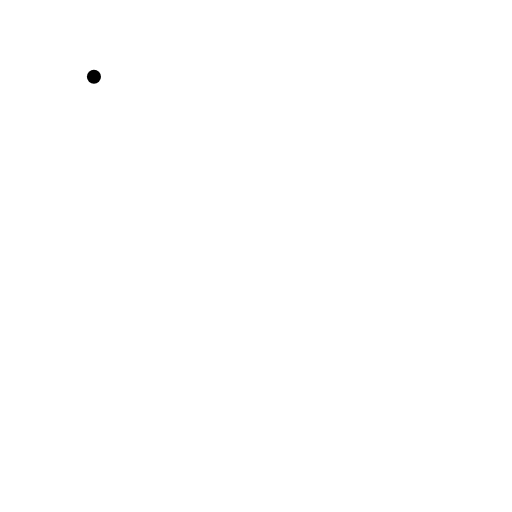
t = 0.00 s
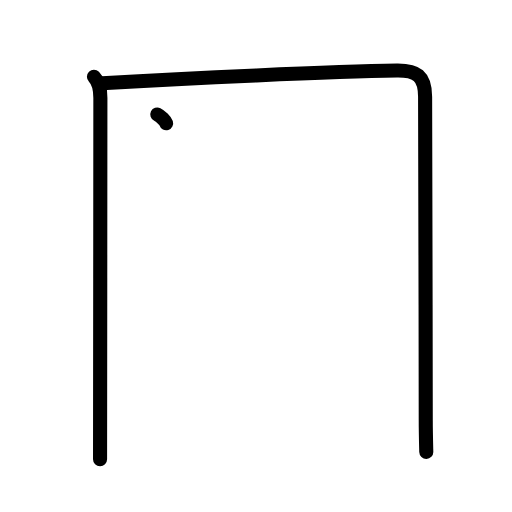
t = 2.25 s
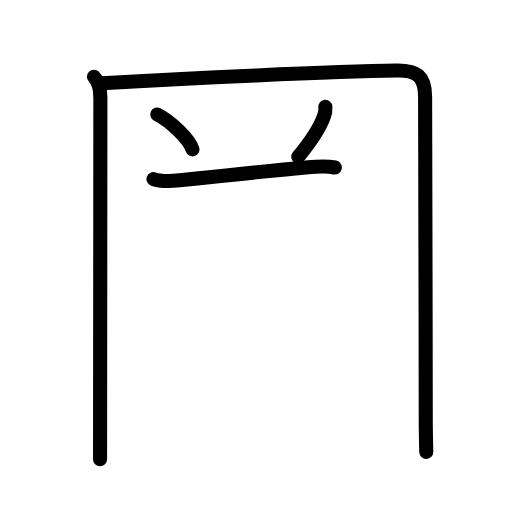
t = 4.75 s
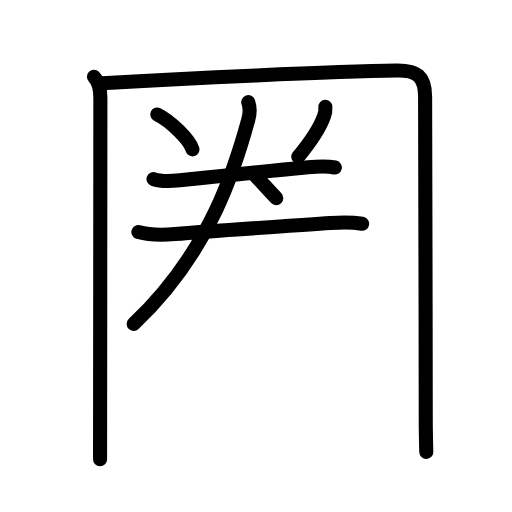
t = 7.13 s
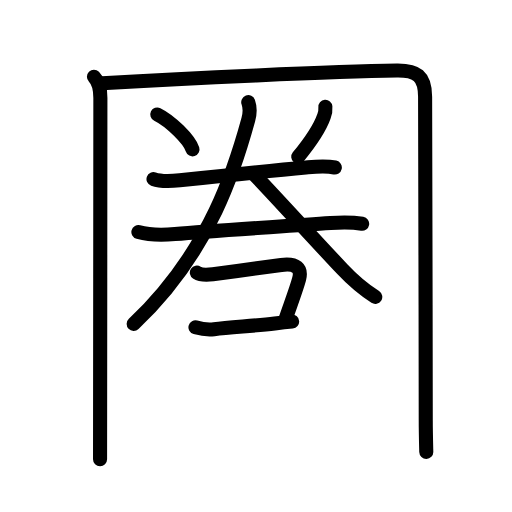
t = 9.58 s
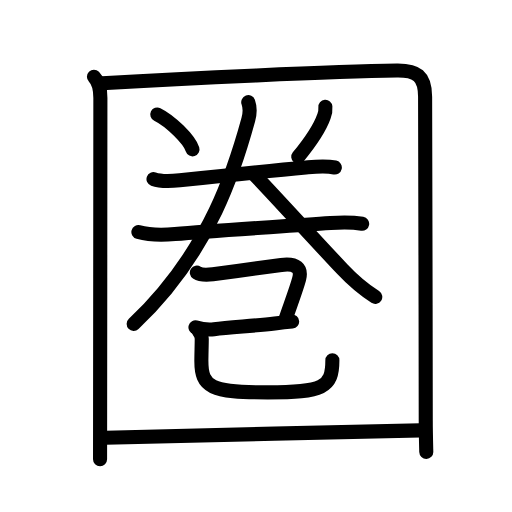
t = 12.00 s

The animated SVG that drew these frames (rendered in a browser with its animation timeline set to each time). Animation: 43 SMIL elements (animate=43); one cycle of 12.00 s.

<?xml version="1.0" encoding="UTF-8"?>
<!--
AniKanjiVG is licensed by CC-BY-SA Paul C. Sommerhoff (https://bitbucket.org/sommerhoff/anikanjivg).
AniKanjiVG uses KanjiVG which is licensed by CC-BY-SA Ulrich Apel (http://kanjivg.tagaini.net).
See also http://creativecommons.org/licenses/by-sa/3.0/
-->
<svg xmlns:kvg='http://kanjivg.tagaini.net' xmlns='http://www.w3.org/2000/svg' width='109' height='109' viewBox='0 0 109 109' style='fill:none;stroke:#000000;stroke-width:3;stroke-linecap:round;stroke-linejoin:round;' id="kvg:kanji_0570f"><g id="kvg:0570f" kvg:element="圏"><g id="kvg:0570f-g1" kvg:element="囗" kvg:part="1" kvg:radical="general"><path id="kvg:0570f-s1" kvg:type="㇑" d="M20,16.34c1.02,1.02,1.37,2.56,1.37,4.5c0,5.76-0.04,49.91-0.06,68.79c0,4.17-0.01,7.11-0.01,8.12"><animate attributeName="d" begin="0.0s" dur="0.3333333333333333s" from="M20,16.34C20,16.34,20,16.34,20,16.34" to="M20,16.34c1.02,1.02,1.37,2.56,1.37,4.5" />
<animate attributeName="d" begin="0.3333333333333333s" dur="0.3333333333333333s" from="M20,16.34c1.02,1.02,1.37,2.56,1.37,4.5c0,0,0,0,0,0,0" to="M20,16.34c1.02,1.02,1.37,2.56,1.37,4.5c0,5.76-0.04,49.91-0.06,68.79" />
<animate attributeName="d" begin="0.6666666666666666s" dur="0.3333333333333333s" from="M20,16.34c1.02,1.02,1.37,2.56,1.37,4.5c0,5.76-0.04,49.91-0.06,68.79c0,0,0,0,0,0,0" to="M20,16.34c1.02,1.02,1.37,2.56,1.37,4.5c0,5.76-0.04,49.91-0.06,68.79c0,4.17-0.01,7.11-0.01,8.12" />
</path>
<path id="kvg:0570f-s2" kvg:type="㇕a" d="M21.75,17.72c17.72-1.02,48.91-2.52,62.75-2.7c4.15-0.05,6,1.09,6,5.6c0,15.01,0.14,45.88,0.14,68.88c0,2.34,0.06,4.58,0.11,6.7"><animate attributeName="d" begin="1.0s" dur="0.25s" from="M21.75,17.72C21.75,17.72,21.75,17.72,21.75,17.72" to="M21.75,17.72c17.72-1.02,48.91-2.52,62.75-2.7" />
<animate attributeName="d" begin="1.25s" dur="0.25s" from="M21.75,17.72c17.72-1.02,48.91-2.52,62.75-2.7c0,0,0,0,0,0,0" to="M21.75,17.72c17.72-1.02,48.91-2.52,62.75-2.7c4.15-0.05,6,1.09,6,5.6" />
<animate attributeName="d" begin="1.5s" dur="0.25s" from="M21.75,17.72c17.72-1.02,48.91-2.52,62.75-2.7c4.15-0.05,6,1.09,6,5.6c0,0,0,0,0,0,0" to="M21.75,17.72c17.72-1.02,48.91-2.52,62.75-2.7c4.15-0.05,6,1.09,6,5.6c0,15.01,0.14,45.88,0.14,68.88" />
<animate attributeName="d" begin="1.75s" dur="0.25s" from="M21.75,17.72c17.72-1.02,48.91-2.52,62.75-2.7c4.15-0.05,6,1.09,6,5.6c0,15.01,0.14,45.88,0.14,68.88c0,0,0,0,0,0,0" to="M21.75,17.72c17.72-1.02,48.91-2.52,62.75-2.7c4.15-0.05,6,1.09,6,5.6c0,15.01,0.14,45.88,0.14,68.88c0,2.34,0.06,4.58,0.11,6.7" />
<animate attributeName="d" begin="0s" dur="1.0s" from="M-100,-100" to="M-100,-100" />
</path>
</g>
<g id="kvg:0570f-g2" kvg:element="巻" kvg:phon="巻"><g id="kvg:0570f-g3" kvg:element="𠂊𠂊𠂊𠂊𠂊𠂊𠂊𠂊𠔉𠔉𠂊𠂊𠂊𠂊𤇾𠂊𠔉" kvg:position="top"><path id="kvg:0570f-s3" kvg:type="㇔" d="M33.49,24.37c2.79,1.37,6.8,5.3,7.49,7.42"><animate attributeName="d" begin="2.0s" dur="1.0s" from="M33.49,24.37C33.49,24.37,33.49,24.37,33.49,24.37" to="M33.49,24.37c2.79,1.37,6.8,5.3,7.49,7.42" />
<animate attributeName="d" begin="0s" dur="2.0s" from="M-100,-100" to="M-100,-100" />
</path>
<path id="kvg:0570f-s4" kvg:type="㇒" d="M69.27,22.75c0.06,0.69-0.05,1.35-0.3,1.99c-0.75,2.16-2.74,5.3-5.47,8.64"><animate attributeName="d" begin="3.0s" dur="0.5s" from="M69.27,22.75C69.27,22.75,69.27,22.75,69.27,22.75" to="M69.27,22.75c0.06,0.69-0.05,1.35-0.3,1.99" />
<animate attributeName="d" begin="3.5s" dur="0.5s" from="M69.27,22.75c0.06,0.69-0.05,1.35-0.3,1.99c0,0,0,0,0,0,0" to="M69.27,22.75c0.06,0.69-0.05,1.35-0.3,1.99c-0.75,2.16-2.74,5.3-5.47,8.64" />
<animate attributeName="d" begin="0s" dur="3.0s" from="M-100,-100" to="M-100,-100" />
</path>
<g id="kvg:0570f-g4" kvg:element="二"><g id="kvg:0570f-g5" kvg:position="top"><path id="kvg:0570f-s5" kvg:type="㇐" d="M32.68,38.13c1.56,0.56,3.96,0.42,5.59,0.25c6.37-0.68,19.6-2.08,26.86-2.73c2.06-0.19,4.11-0.43,6.15,0.01"><animate attributeName="d" begin="4.0s" dur="0.3333333333333333s" from="M32.68,38.13C32.68,38.13,32.68,38.13,32.68,38.13" to="M32.68,38.13c1.56,0.56,3.96,0.42,5.59,0.25" />
<animate attributeName="d" begin="4.333333333333333s" dur="0.3333333333333333s" from="M32.68,38.13c1.56,0.56,3.96,0.42,5.59,0.25c0,0,0,0,0,0,0" to="M32.68,38.13c1.56,0.56,3.96,0.42,5.59,0.25c6.37-0.68,19.6-2.08,26.86-2.73" />
<animate attributeName="d" begin="4.666666666666667s" dur="0.3333333333333333s" from="M32.68,38.13c1.56,0.56,3.96,0.42,5.59,0.25c6.37-0.68,19.6-2.08,26.86-2.73c0,0,0,0,0,0,0" to="M32.68,38.13c1.56,0.56,3.96,0.42,5.59,0.25c6.37-0.68,19.6-2.08,26.86-2.73c2.06-0.19,4.11-0.43,6.15,0.01" />
<animate attributeName="d" begin="0s" dur="4.0s" from="M-100,-100" to="M-100,-100" />
</path>
</g>
<g id="kvg:0570f-g6" kvg:position="bottom"><path id="kvg:0570f-s6" kvg:type="㇐" d="M29.46,49.4c2.33,0.64,5.42,0.63,7.8,0.42c8.05-0.72,22.24-1.56,33.12-2.35c2.24-0.16,4.5-0.21,6.72,0.16"><animate attributeName="d" begin="5.0s" dur="0.3333333333333333s" from="M29.46,49.4C29.46,49.4,29.46,49.4,29.46,49.4" to="M29.46,49.4c2.33,0.64,5.42,0.63,7.8,0.42" />
<animate attributeName="d" begin="5.333333333333333s" dur="0.3333333333333333s" from="M29.46,49.4c2.33,0.64,5.42,0.63,7.8,0.42c0,0,0,0,0,0,0" to="M29.46,49.4c2.33,0.64,5.42,0.63,7.8,0.42c8.05-0.72,22.24-1.56,33.12-2.35" />
<animate attributeName="d" begin="5.666666666666667s" dur="0.3333333333333333s" from="M29.46,49.4c2.33,0.64,5.42,0.63,7.8,0.42c8.05-0.72,22.24-1.56,33.12-2.35c0,0,0,0,0,0,0" to="M29.46,49.4c2.33,0.64,5.42,0.63,7.8,0.42c8.05-0.72,22.24-1.56,33.12-2.35c2.24-0.16,4.5-0.21,6.72,0.16" />
<animate attributeName="d" begin="0s" dur="5.0s" from="M-100,-100" to="M-100,-100" />
</path>
</g>
</g>
<g id="kvg:0570f-g7" kvg:element="人"><path id="kvg:0570f-s7" kvg:type="㇒" d="M52.85,21.75c0.4,1.12,0.45,2.13,0.01,3.73C50.25,35,45,53.38,28.46,68.96"><animate attributeName="d" begin="6.0s" dur="0.5s" from="M52.85,21.75C52.85,21.75,52.85,21.75,52.85,21.75" to="M52.85,21.75c0.4,1.12,0.45,2.13,0.01,3.73" />
<animate attributeName="d" begin="6.5s" dur="0.5s" from="M52.85,21.75c0.4,1.12,0.45,2.13,0.01,3.73c0,0,0,0,0,0,0" to="M52.85,21.75c0.4,1.12,0.45,2.13,0.01,3.73C50.25,35,45,53.38,28.46,68.96" />
<animate attributeName="d" begin="0s" dur="6.0s" from="M-100,-100" to="M-100,-100" />
</path>
<path id="kvg:0570f-s8" kvg:type="㇏" d="M54.14,37.16c3.61,3.71,11.98,12.96,18.71,20.11c2.62,2.79,4.77,4.48,7.04,5.95"><animate attributeName="d" begin="7.0s" dur="0.5s" from="M54.14,37.16C54.14,37.16,54.14,37.16,54.14,37.16" to="M54.14,37.16c3.61,3.71,11.98,12.96,18.71,20.11" />
<animate attributeName="d" begin="7.5s" dur="0.5s" from="M54.14,37.16c3.61,3.71,11.98,12.96,18.71,20.11c0,0,0,0,0,0,0" to="M54.14,37.16c3.61,3.71,11.98,12.96,18.71,20.11c2.62,2.79,4.77,4.48,7.04,5.95" />
<animate attributeName="d" begin="0s" dur="7.0s" from="M-100,-100" to="M-100,-100" />
</path>
</g>
</g>
<g id="kvg:0570f-g8" kvg:element="己" kvg:position="bottom"><path id="kvg:0570f-s9" kvg:type="㇕c" d="M41.91,58.05c0.8,0.53,2.23,0.5,3.41,0.35c4.84-0.63,11.02-1.55,14.55-1.99c3.25-0.41,4.38,0.71,3.82,2.95c-0.42,1.67-1.62,4.9-2.84,8.42"><animate attributeName="d" begin="8.0s" dur="0.25s" from="M41.91,58.05C41.91,58.05,41.91,58.05,41.91,58.05" to="M41.91,58.05c0.8,0.53,2.23,0.5,3.41,0.35" />
<animate attributeName="d" begin="8.25s" dur="0.25s" from="M41.91,58.05c0.8,0.53,2.23,0.5,3.41,0.35c0,0,0,0,0,0,0" to="M41.91,58.05c0.8,0.53,2.23,0.5,3.41,0.35c4.84-0.63,11.02-1.55,14.55-1.99" />
<animate attributeName="d" begin="8.5s" dur="0.25s" from="M41.91,58.05c0.8,0.53,2.23,0.5,3.41,0.35c4.84-0.63,11.02-1.55,14.55-1.99c0,0,0,0,0,0,0" to="M41.91,58.05c0.8,0.53,2.23,0.5,3.41,0.35c4.84-0.63,11.02-1.55,14.55-1.99c3.25-0.41,4.38,0.71,3.82,2.95" />
<animate attributeName="d" begin="8.75s" dur="0.25s" from="M41.91,58.05c0.8,0.53,2.23,0.5,3.41,0.35c4.84-0.63,11.02-1.55,14.55-1.99c3.25-0.41,4.38,0.71,3.82,2.95c0,0,0,0,0,0,0" to="M41.91,58.05c0.8,0.53,2.23,0.5,3.41,0.35c4.84-0.63,11.02-1.55,14.55-1.99c3.25-0.41,4.38,0.71,3.82,2.95c-0.42,1.67-1.62,4.9-2.84,8.42" />
<animate attributeName="d" begin="0s" dur="8.0s" from="M-100,-100" to="M-100,-100" />
</path>
<path id="kvg:0570f-s10" kvg:type="㇐" d="M41.61,69.68c1.14,0.32,2.64,0.56,3.95,0.4c3.56-0.45,8.63-0.69,12.93-1.21c1.33-0.16,2.59-0.3,3.7-0.41"><animate attributeName="d" begin="9.0s" dur="0.3333333333333333s" from="M41.61,69.68C41.61,69.68,41.61,69.68,41.61,69.68" to="M41.61,69.68c1.14,0.32,2.64,0.56,3.95,0.4" />
<animate attributeName="d" begin="9.333333333333334s" dur="0.3333333333333333s" from="M41.61,69.68c1.14,0.32,2.64,0.56,3.95,0.4c0,0,0,0,0,0,0" to="M41.61,69.68c1.14,0.32,2.64,0.56,3.95,0.4c3.56-0.45,8.63-0.69,12.93-1.21" />
<animate attributeName="d" begin="9.666666666666666s" dur="0.3333333333333333s" from="M41.61,69.68c1.14,0.32,2.64,0.56,3.95,0.4c3.56-0.45,8.63-0.69,12.93-1.21c0,0,0,0,0,0,0" to="M41.61,69.68c1.14,0.32,2.64,0.56,3.95,0.4c3.56-0.45,8.63-0.69,12.93-1.21c1.33-0.16,2.59-0.3,3.7-0.41" />
<animate attributeName="d" begin="0s" dur="9.0s" from="M-100,-100" to="M-100,-100" />
</path>
<path id="kvg:0570f-s11" kvg:type="㇟" d="M42.27,70.46c0.5,0.58,0.68,1.04,0.68,1.67c0,1.12-0.08,3.62-0.08,4.75c0,5.56,2,6.65,14.12,6.65c11.76,0,13.77-0.98,13.77-6.82"><animate attributeName="d" begin="10.0s" dur="0.25s" from="M42.27,70.46C42.27,70.46,42.27,70.46,42.27,70.46" to="M42.27,70.46c0.5,0.58,0.68,1.04,0.68,1.67" />
<animate attributeName="d" begin="10.25s" dur="0.25s" from="M42.27,70.46c0.5,0.58,0.68,1.04,0.68,1.67c0,0,0,0,0,0,0" to="M42.27,70.46c0.5,0.58,0.68,1.04,0.68,1.67c0,1.12-0.08,3.62-0.08,4.75" />
<animate attributeName="d" begin="10.5s" dur="0.25s" from="M42.27,70.46c0.5,0.58,0.68,1.04,0.68,1.67c0,1.12-0.08,3.62-0.08,4.75c0,0,0,0,0,0,0" to="M42.27,70.46c0.5,0.58,0.68,1.04,0.68,1.67c0,1.12-0.08,3.62-0.08,4.75c0,5.56,2,6.65,14.12,6.65" />
<animate attributeName="d" begin="10.75s" dur="0.25s" from="M42.27,70.46c0.5,0.58,0.68,1.04,0.68,1.67c0,1.12-0.08,3.62-0.08,4.75c0,5.56,2,6.65,14.12,6.65c0,0,0,0,0,0,0" to="M42.27,70.46c0.5,0.58,0.68,1.04,0.68,1.67c0,1.12-0.08,3.62-0.08,4.75c0,5.56,2,6.65,14.12,6.65c11.76,0,13.77-0.98,13.77-6.82" />
<animate attributeName="d" begin="0s" dur="10.0s" from="M-100,-100" to="M-100,-100" />
</path>
</g>
</g>
<g id="kvg:0570f-g9" kvg:element="囗" kvg:part="2" kvg:radical="general"><path id="kvg:0570f-s12" kvg:type="㇐a" d="M22.51,93.2c14.61-0.45,48.81-1.15,66.98-1.57"><animate attributeName="d" begin="11.0s" dur="1.0s" from="M22.51,93.2C22.51,93.2,22.51,93.2,22.51,93.2" to="M22.51,93.2c14.61-0.45,48.81-1.15,66.98-1.57" />
<animate attributeName="d" begin="0s" dur="11.0s" from="M-100,-100" to="M-100,-100" />
</path>
</g>
</g>
</svg>
